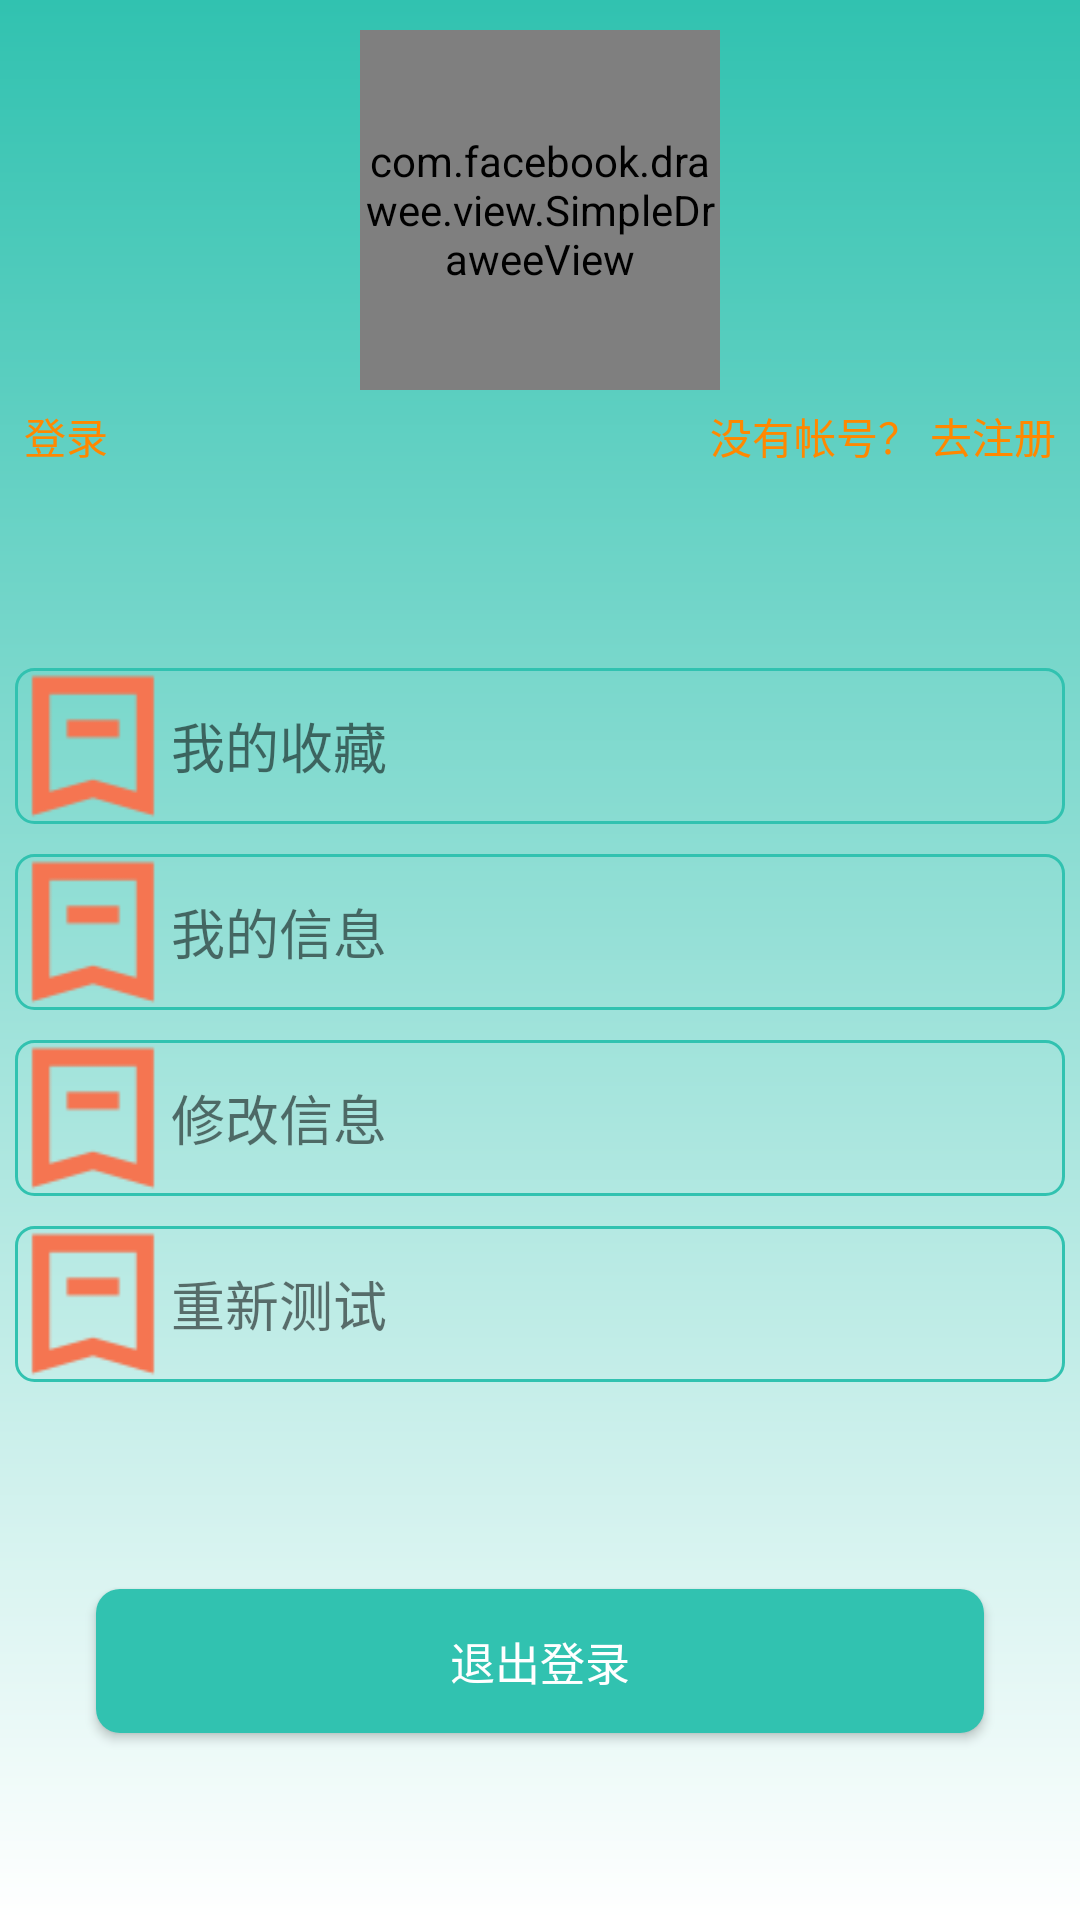

Here is an Android app screen rendered from its layout file. Give the layout XML and the strings, colors and styles it references.
<!-- AndroidManifest.xml: application theme AppTheme -->
<!-- res/layout/fragment_my.xml -->
<?xml version="1.0" encoding="utf-8"?>
<LinearLayout xmlns:android="http://schemas.android.com/apk/res/android"
    xmlns:tools="http://schemas.android.com/tools"
    xmlns:fresco="http://schemas.android.com/apk/res-auto"
    android:orientation="vertical"
    android:layout_width="match_parent"
    android:layout_height="match_parent"
    android:background="@drawable/card_gradually"
    tools:context=".fragment.MyFragment">

    <LinearLayout
        android:layout_width="match_parent"
        android:layout_height="wrap_content"
        android:orientation="vertical"
        android:layout_gravity="center_horizontal">

        <com.facebook.drawee.view.SimpleDraweeView
            android:id="@+id/sdv_user_picture"
            android:layout_width="@dimen/dp_120"
            android:layout_height="@dimen/dp_120"
            android:layout_gravity="center_horizontal"
            android:layout_marginTop="@dimen/dp_10"
            fresco:roundAsCircle="true"/>

        <LinearLayout
            android:layout_width="match_parent"
            android:layout_height="wrap_content"
            android:gravity="left"
            android:orientation="horizontal">

            <TextView
                android:id="@+id/login"
                android:layout_width="wrap_content"
                android:layout_height="wrap_content"
                android:layout_marginLeft="@dimen/dp_8"
                android:layout_marginTop="@dimen/dp_5"
                android:clickable="true"
                android:text="@string/login"
                android:textColor="@color/colorTitle" />

            <LinearLayout
                android:layout_width="match_parent"
                android:layout_height="wrap_content"
                android:gravity="right">

                <TextView
                    android:id="@+id/register"
                    android:layout_width="wrap_content"
                    android:layout_height="wrap_content"
                    android:gravity="right"
                    android:layout_marginRight="@dimen/dp_8"
                    android:layout_marginTop="@dimen/dp_5"
                    android:clickable="true"
                    android:text="@string/register"
                    android:textColor="@color/colorTitle" />
            </LinearLayout>

        </LinearLayout>

    </LinearLayout>


    <LinearLayout
        android:orientation="vertical"
        android:layout_width="match_parent"
        android:layout_height="match_parent"
        android:gravity="center">

        <LinearLayout
            android:layout_marginBottom="@dimen/dp_3"
            android:id="@+id/collection_view"
            android:layout_width="match_parent"
            android:layout_height="wrap_content"
            android:orientation="horizontal"
            android:layout_margin="@dimen/dp_5"
            android:background="@drawable/card_shape">

            <ImageView
                android:layout_width="52dp"
                android:layout_height="52dp"
                android:layout_gravity="center"
                android:background="@drawable/icon_collection"/>

            <TextView
                android:layout_width="0dp"
                android:layout_height="52dp"
                android:layout_weight="1"
                android:text="@string/mycollocation"
                android:textSize="18dp"
                android:gravity="center_vertical"
                />

        </LinearLayout>

        <LinearLayout
            android:id="@+id/my_info_view"
            android:layout_width="match_parent"
            android:layout_height="wrap_content"
            android:orientation="horizontal"
            android:layout_margin="@dimen/dp_5"
            android:background="@drawable/card_shape">

            <ImageView
                android:layout_width="52dp"
                android:layout_height="52dp"
                android:layout_gravity="center"
                android:background="@drawable/icon_collection"/>

            <TextView
                android:layout_width="0dp"
                android:layout_height="52dp"
                android:layout_weight="1"
                android:text="@string/myinfo"
                android:textSize="18dp"
                android:gravity="center_vertical"
                />

        </LinearLayout>

        <LinearLayout
            android:id="@+id/change_info_view"
            android:layout_width="match_parent"
            android:layout_height="wrap_content"
            android:orientation="horizontal"
            android:layout_margin="@dimen/dp_5"
            android:background="@drawable/card_shape">

            <ImageView
                android:layout_width="52dp"
                android:layout_height="52dp"
                android:layout_gravity="center"
                android:background="@drawable/icon_collection"/>

            <TextView
                android:layout_width="0dp"
                android:layout_height="52dp"
                android:layout_weight="1"
                android:text="@string/changeinfo"
                android:textSize="18dp"
                android:gravity="center_vertical"
                />

        </LinearLayout>

        <LinearLayout
            android:id="@+id/re_test"
            android:layout_width="match_parent"
            android:layout_height="wrap_content"
            android:orientation="horizontal"
            android:layout_margin="@dimen/dp_5"
            android:background="@drawable/card_shape">

            <ImageView
                android:layout_width="52dp"
                android:layout_height="52dp"
                android:layout_gravity="center"
                android:background="@drawable/icon_collection"/>

            <TextView
                android:layout_width="0dp"
                android:layout_height="52dp"
                android:layout_weight="1"
                android:text="@string/retest"
                android:textSize="18dp"
                android:gravity="center_vertical"
                />

        </LinearLayout>

        <Button
            android:id="@+id/btn_sign_out"
            android:layout_width="match_parent"
            android:layout_height="wrap_content"
            android:layout_marginLeft="@dimen/margin_large"
            android:layout_marginRight="@dimen/margin_large"
            android:layout_marginTop="@dimen/margin_huge"
            android:paddingBottom="@dimen/margin_small"
            android:paddingTop="@dimen/margin_small"
            android:text="@string/signout"
            android:background="@drawable/bt_shape"
            android:textColor="@android:color/white"
            android:textSize="@dimen/text_size_normal"/>

    </LinearLayout>


</LinearLayout>
<!-- resources referenced by this layout -->
<resources>
  <color name="colorTitle">#ffff8800</color>
  <dimen name="dp_10">10dp</dimen>
  <dimen name="dp_120">120dp</dimen>
  <dimen name="dp_3">3dp</dimen>
  <dimen name="dp_5">5dp</dimen>
  <dimen name="dp_8">8dp</dimen>
  <dimen name="margin_huge">64dp</dimen>
  <dimen name="margin_large">32dp</dimen>
  <dimen name="margin_small">8dp</dimen>
  <dimen name="text_size_normal">15dp</dimen>
  <!-- drawable bt_shape (drawable) -->
  <?xml version="1.0" encoding="utf-8"?>
  <shape xmlns:android="http://schemas.android.com/apk/res/android">
  
      android:shape="rectangle">  //shape用于定义形状，有四种形状(矩形rectangle| 椭圆oval | 直线line | 圆形ring)
      <solid android:color="@color/colorPrimaryDark"/>  //solid用于设置填充形状的颜色
      <corners
      android:topLeftRadius="8dp"
      android:topRightRadius="8dp"
      android:bottomLeftRadius="8dp"
      android:bottomRightRadius="8dp"/>
  </shape>
  <!-- drawable card_gradually (drawable) -->
  <?xml version="1.0" encoding="utf-8"?>
  <shape xmlns:android="http://schemas.android.com/apk/res/android">
  
  
      <gradient
          android:startColor="@color/colorPrimaryDark"
          android:endColor="#fff"
          android:angle="270"
          />
  
  </shape>
  <!-- drawable card_shape (drawable) -->
  <?xml version="1.0" encoding="utf-8"?>
  <shape xmlns:android="http://schemas.android.com/apk/res/android">
      
      <stroke
          android:width="1dp"
          android:color="@color/colorPrimaryDark" />
      
      <corners android:radius="6dp" />
  </shape>
  <!-- drawable icon_collection: png bitmap (drawable, 874 bytes) -->
  <string name="changeinfo">修改信息</string>
  <string name="login">登录</string>
  <string name="mycollocation">我的收藏</string>
  <string name="myinfo">我的信息</string>
  <string name="register">没有帐号？ 去注册</string>
  <string name="retest">重新测试</string>
  <string name="signout">退出登录</string>
  <style name="AppTheme" parent="Theme.AppCompat.Light.NoActionBar">
          
          <item name="colorPrimary">@color/colorPrimary</item>
          <item name="colorPrimaryDark">@color/colorPrimaryDark</item>
          <item name="colorAccent">@color/colorAccent</item>
      </style>
  <color name="colorPrimaryDark">#31c2b0</color>
  <color name="colorPrimary">#31c2b0</color>
  <color name="colorAccent">#FF4081</color>
</resources>
